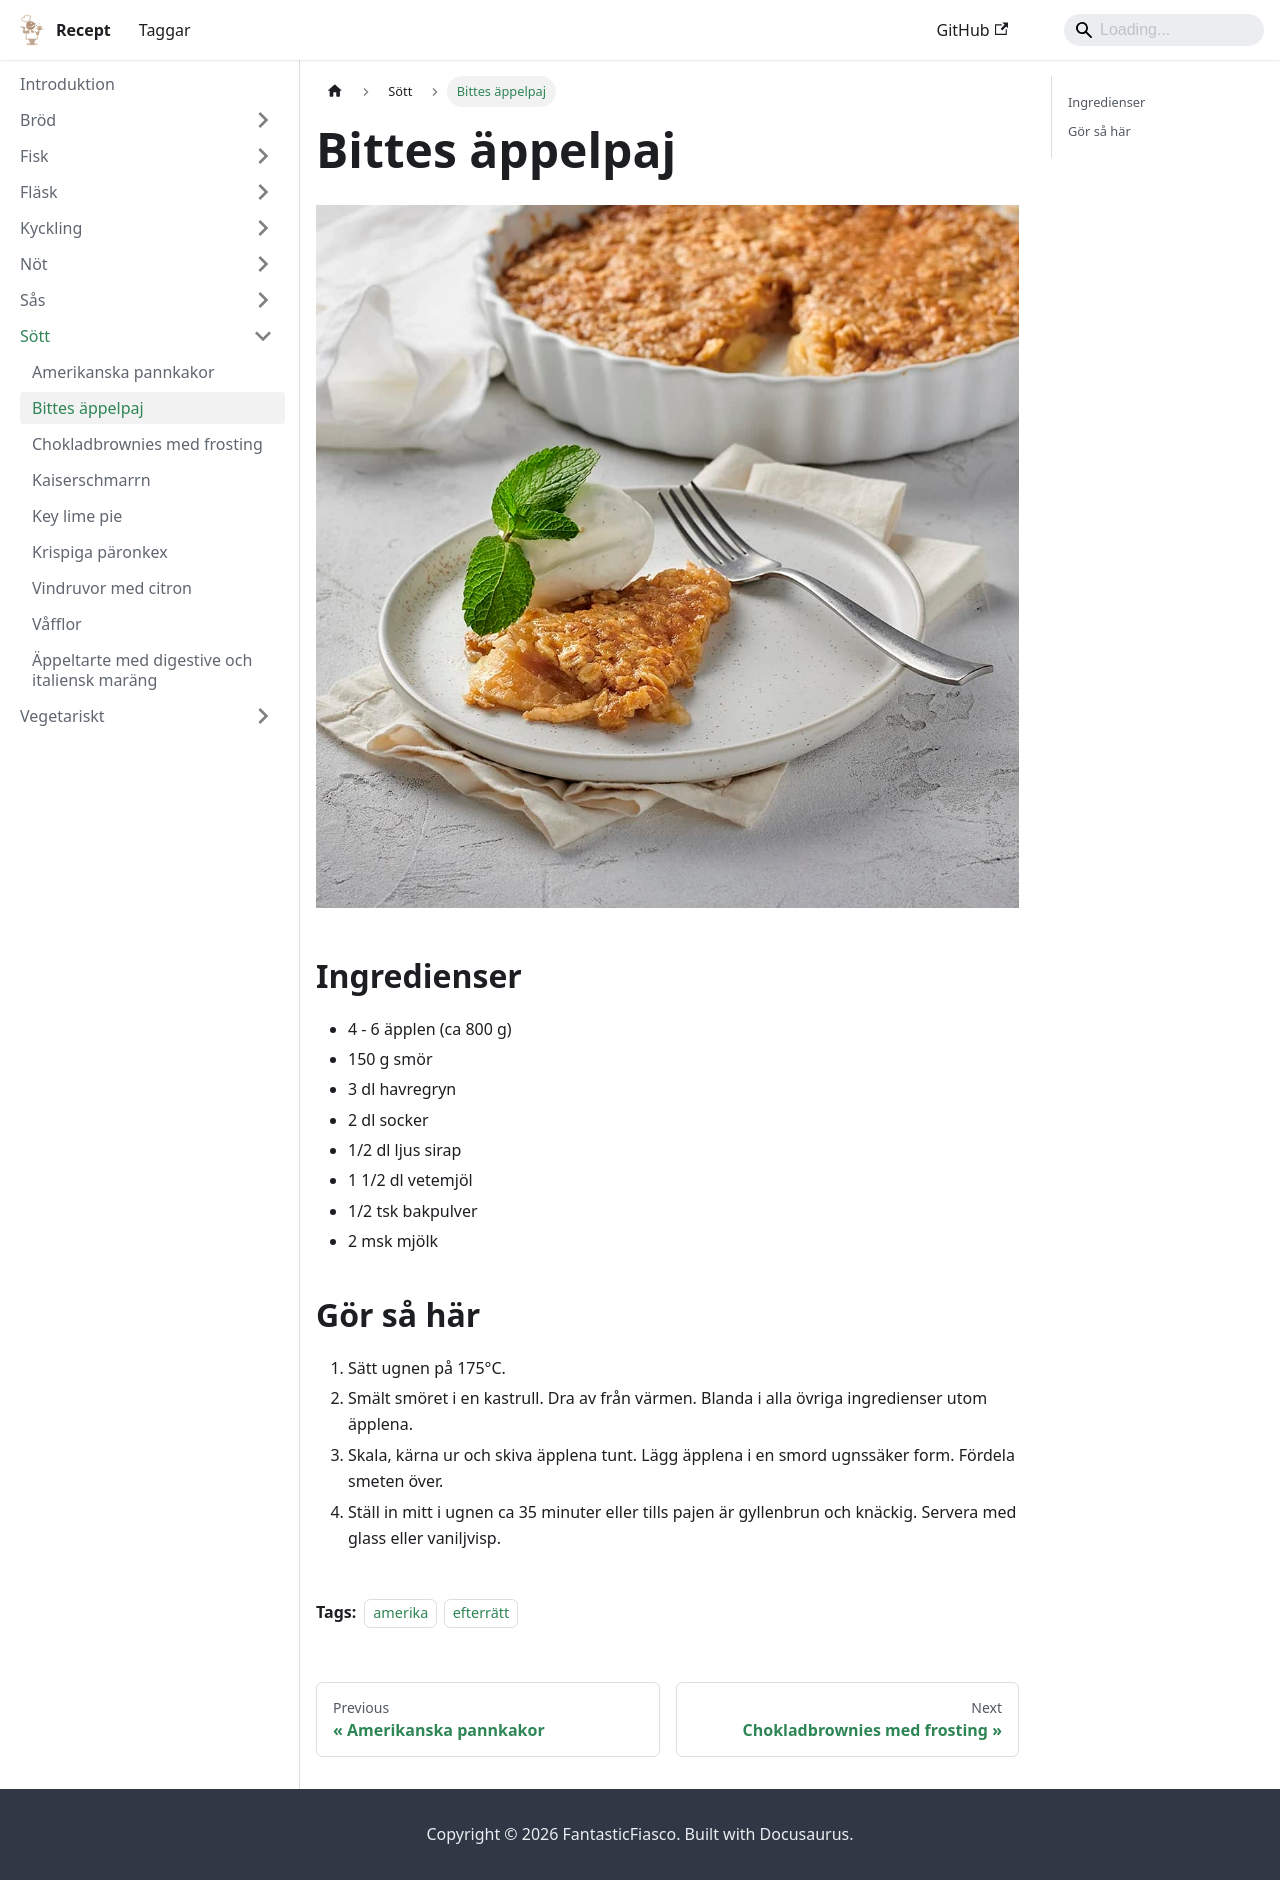

repository: FantasticFiasco/recipes · page: sött/bittes-appelpaj/index.html · generator: docusaurus

---
tags:
    - amerika
    - efterrätt
---
# Bittes äppelpaj

![image](./bittes-appelpaj.jpg)

## Ingredienser

- 4 - 6 äpplen (ca 800 g)
- 150 g smör
- 3 dl havregryn
- 2 dl socker
- 1/2 dl ljus sirap
- 1 1/2 dl vetemjöl
- 1/2 tsk bakpulver
- 2 msk mjölk

## Gör så här

1. Sätt ugnen på 175°C.
2. Smält smöret i en kastrull. Dra av från värmen. Blanda i alla övriga ingredienser utom äpplena.
3. Skala, kärna ur och skiva äpplena tunt. Lägg äpplena i en smord ugnssäker form. Fördela smeten över.
4. Ställ in mitt i ugnen ca 35 minuter eller tills pajen är gyllenbrun och knäckig. Servera med glass eller vaniljvisp.
